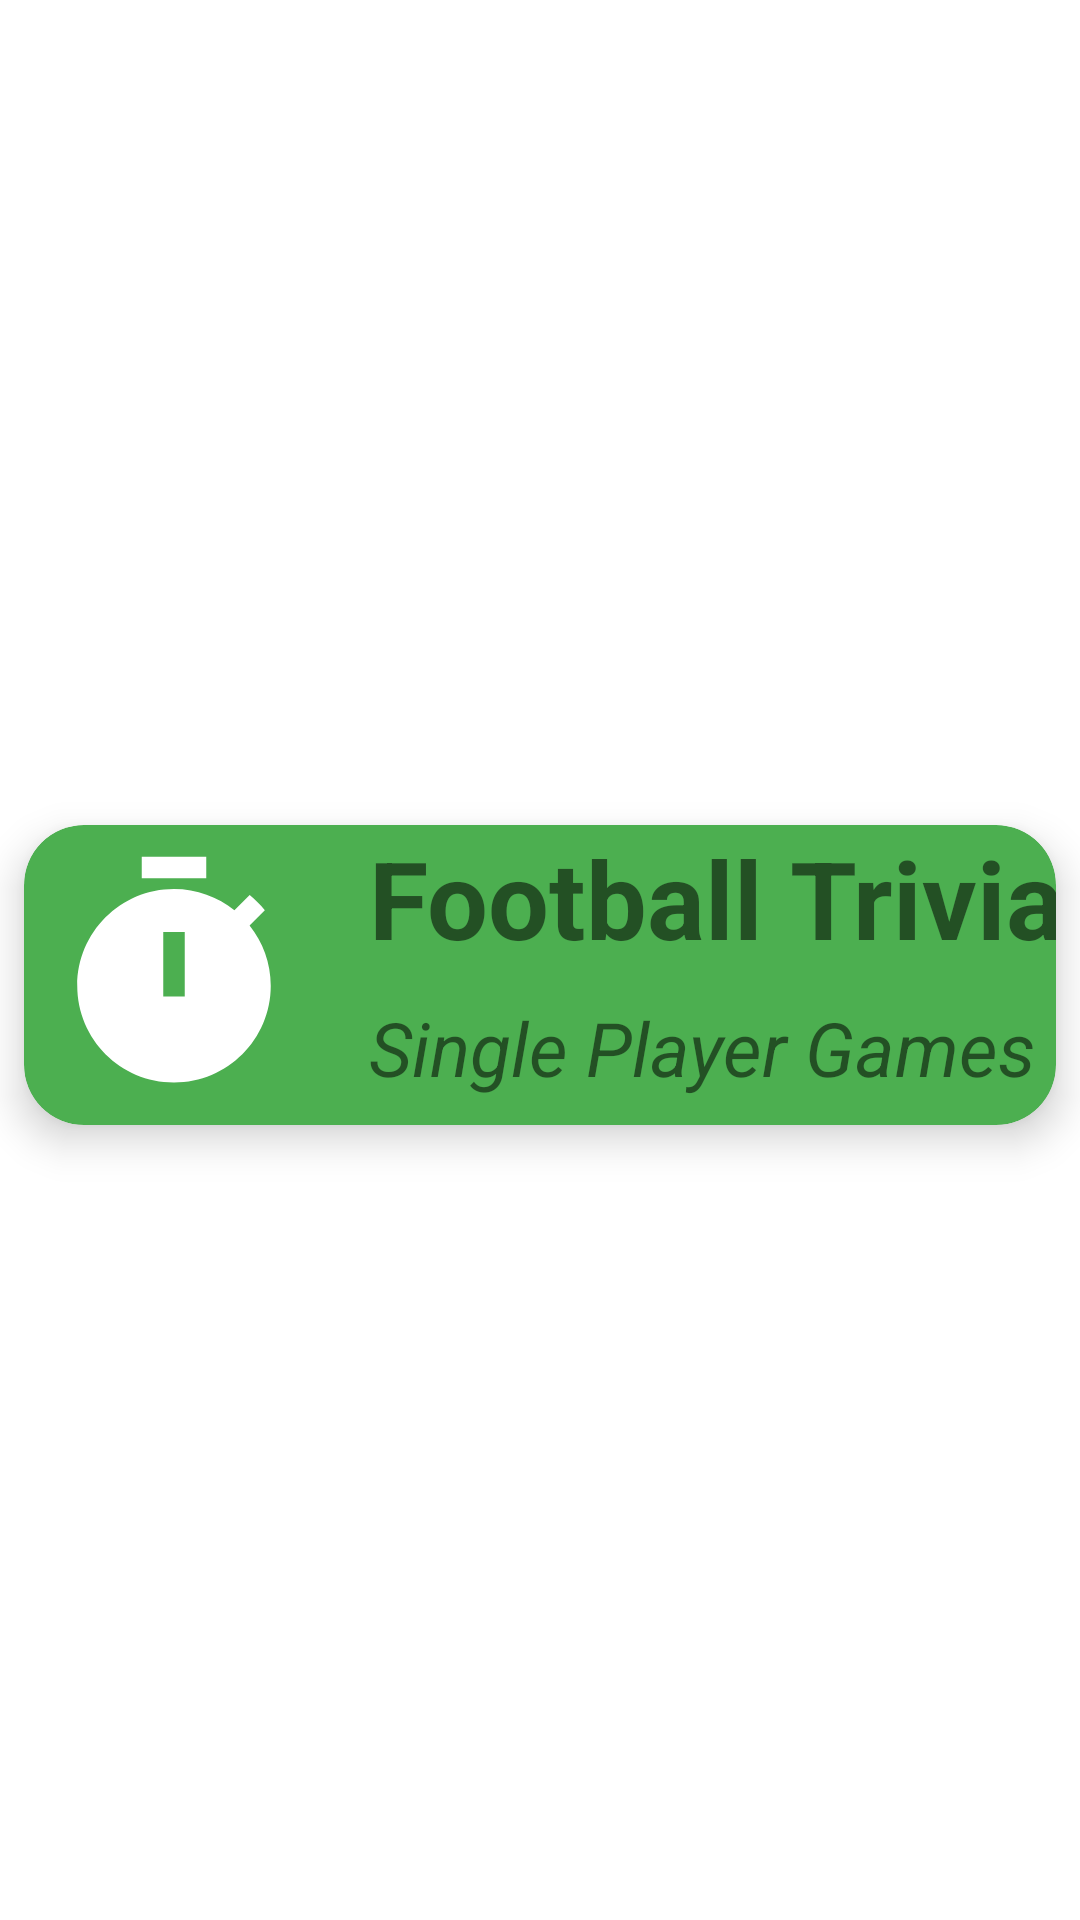

Layout XML and referenced resources for this Android screen:
<!-- AndroidManifest.xml: application theme Theme.FootyMastermind -->
<!-- res/layout/recycler_view_row.xml -->
<?xml version="1.0" encoding="utf-8"?>
<androidx.constraintlayout.widget.ConstraintLayout xmlns:android="http://schemas.android.com/apk/res/android"
    xmlns:app="http://schemas.android.com/apk/res-auto"
    xmlns:tools="http://schemas.android.com/tools"
    android:layout_width="match_parent"
    android:layout_height="150dp">

    <androidx.cardview.widget.CardView
        android:layout_width="match_parent"
        android:layout_height="wrap_content"
        android:layout_marginStart="8dp"
        android:layout_marginTop="15dp"
        android:layout_marginEnd="8dp"
        android:layout_marginBottom="5dp"
        app:cardBackgroundColor="@color/green"
        app:cardCornerRadius="20dp"
        app:cardElevation="8dp"
        app:layout_constraintBottom_toBottomOf="parent"
        app:layout_constraintEnd_toEndOf="parent"
        app:layout_constraintStart_toStartOf="parent"
        app:layout_constraintTop_toTopOf="parent">

        <androidx.constraintlayout.widget.ConstraintLayout
            android:layout_width="match_parent"
            android:layout_height="match_parent">

            <ImageView
                android:id="@+id/imageView5"
                android:layout_width="100dp"
                android:layout_height="100dp"
                android:padding="7dp"
                android:src="@drawable/baseline_timer_24"
                app:layout_constraintBottom_toBottomOf="parent"
                app:layout_constraintStart_toStartOf="parent"
                app:layout_constraintTop_toTopOf="parent"
                app:tint="@color/white" />

            <TextView
                android:id="@+id/textView4"
                android:layout_width="wrap_content"
                android:layout_height="wrap_content"
                android:layout_marginStart="15dp"
                android:text="@string/football_trivia"
                android:textSize="36sp"
                android:textStyle="bold"
                app:layout_constraintStart_toEndOf="@id/imageView5"
                app:layout_constraintTop_toTopOf="parent" />

            <TextView
                android:id="@+id/textView7"
                android:layout_width="wrap_content"
                android:layout_height="wrap_content"
                android:layout_marginStart="15dp"
                android:text="@string/single_player_games"
                android:textSize="25sp"
                android:textStyle="italic"
                app:layout_constraintBottom_toBottomOf="parent"
                app:layout_constraintStart_toEndOf="@id/imageView5"
                app:layout_constraintTop_toBottomOf="@id/textView4" />

        </androidx.constraintlayout.widget.ConstraintLayout>
    </androidx.cardview.widget.CardView>
</androidx.constraintlayout.widget.ConstraintLayout>
<!-- resources referenced by this layout -->
<resources>
  <color name="green">#4CAF50</color>
  <color name="white">#FFFFFFFF</color>
  <!-- drawable baseline_timer_24 (drawable) -->
  <vector android:height="24dp" android:tint="#4CAF50"
      android:viewportHeight="24" android:viewportWidth="24"
      android:width="24dp" xmlns:android="http://schemas.android.com/apk/res/android">
      <path android:fillColor="@android:color/white" android:pathData="M9,1h6v2h-6z"/>
      <path android:fillColor="@android:color/white" android:pathData="M19.03,7.39l1.42,-1.42c-0.43,-0.51 -0.9,-0.99 -1.41,-1.41l-1.42,1.42C16.07,4.74 14.12,4 12,4c-4.97,0 -9,4.03 -9,9c0,4.97 4.02,9 9,9s9,-4.03 9,-9C21,10.88 20.26,8.93 19.03,7.39zM13,14h-2V8h2V14z"/>
  </vector>
  <string name="football_trivia">Football Trivia</string>
  <string name="single_player_games">Single Player Games</string>
  <style name="Theme.FootyMastermind" parent="Theme.MaterialComponents.Light.DarkActionBar">
          
          <item name="colorPrimary">@color/purple_500</item>
          <item name="colorPrimaryVariant">@color/purple_700</item>
          <item name="colorOnPrimary">@color/white</item>
          
          <item name="colorSecondary">@color/teal_200</item>
          <item name="colorSecondaryVariant">@color/teal_700</item>
          <item name="colorOnSecondary">@color/black</item>
          
          <item name="android:statusBarColor" tools:targetApi="l">?attr/colorPrimaryVariant</item>
          
      </style>
  <color name="purple_500">#FF6200EE</color>
  <color name="purple_700">#FF3700B3</color>
  <color name="teal_200">#FF03DAC5</color>
  <color name="teal_700">#FF018786</color>
  <color name="black">#FF000000</color>
</resources>
